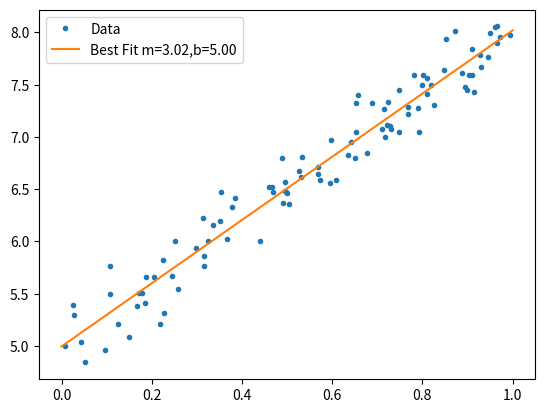

Write the Python code that produced this figure.
#libraries
import numpy as np
import matplotlib.pyplot as plt 

random_seed = 12345 # put any number you want
np.random.seed(random_seed)
number_points = 100
x = np.random.random(number_points)

# ground truth distribution (say)
m = 3
b = 5

# artificial scatter
sigma_y = 0.2 * np.random.randn(number_points)
y = m * x + b + sigma_y

#plot
z = np.polyfit(x, y, 1)
xp = np.linspace(0, 1, 100)
y_fit = z[0]*xp + z[1]
plt.plot(x,y,'.',label='Data')
plt.plot(xp,y_fit,'-', label='Best Fit m={:.2f},b={:.2f}'.format(z[0],z[1]))
plt.legend()
plt.savefig('out.png', dpi=128)
plt.close()
print('Best fit slope : ', z[0])
print('Best fit intercept : ', z[1])
print(z)
